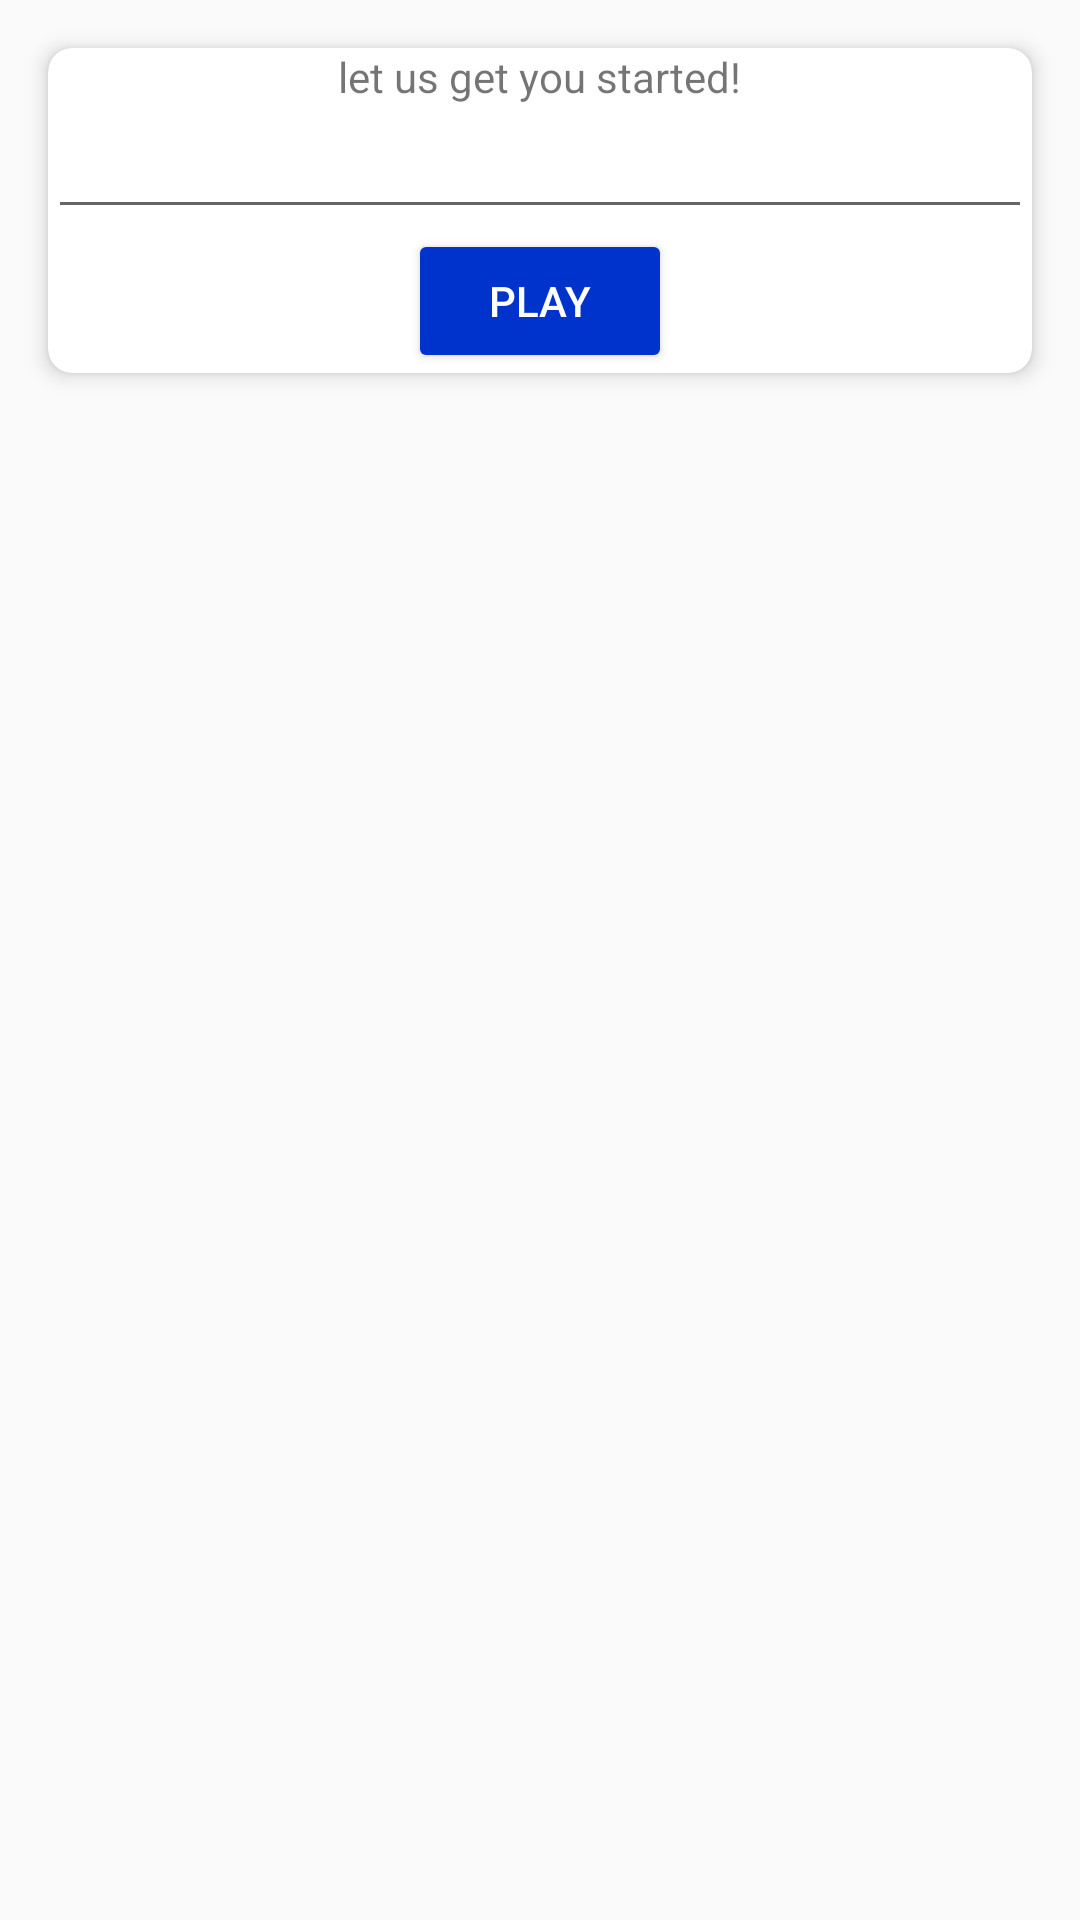

The Android layout XML behind this screen, and the referenced resources:
<!-- AndroidManifest.xml: application theme Theme.RiddleMe -->
<!-- res/layout/fragment_get_started.xml -->
<?xml version="1.0" encoding="utf-8"?>
<FrameLayout xmlns:android="http://schemas.android.com/apk/res/android"
    xmlns:tools="http://schemas.android.com/tools"
    android:layout_width="match_parent"
    android:layout_height="match_parent"
    xmlns:app="http://schemas.android.com/apk/res-auto"
    tools:context=".GetStartedFragment">

    <androidx.cardview.widget.CardView
        android:id="@+id/cardView"
        android:layout_width="match_parent"
        android:layout_height="wrap_content"
        android:layout_margin="16dp"
        app:cardCornerRadius="8dp"
        app:cardElevation="4dp"
        android:padding="20dp"
        app:cardBackgroundColor="@android:color/white"
        app:layout_constraintTop_toTopOf="parent"
        app:layout_constraintBottom_toBottomOf="parent"
        app:layout_constraintStart_toStartOf="parent"
        app:layout_constraintEnd_toEndOf="parent">

        <LinearLayout
            android:layout_width="match_parent"
            android:layout_height="match_parent"
            android:gravity="center_horizontal"
            android:orientation="vertical">
            <TextView
                android:layout_width="wrap_content"
                android:layout_height="wrap_content"
                android:text="let us get you started!" />

            <EditText
                android:id="@+id/nameFieldEntry"
                android:layout_width="match_parent"
                android:layout_height="wrap_content" />

            <Button
                android:id="@+id/continueButton"
                android:text="Play"
                android:textColor="@color/white"
                android:backgroundTint="#0033cc"
                android:layout_width="wrap_content"
                android:layout_height="wrap_content" />
        </LinearLayout>

    </androidx.cardview.widget.CardView>
</FrameLayout>
<!-- resources referenced by this layout -->
<resources>
  <style name="Theme.RiddleMe" parent="Base.Theme.RiddleMe" />
  <style name="Base.Theme.RiddleMe" parent="Theme.AppCompat.Light.DarkActionBar">
          
          
      </style>
  <!-- not gathered from this repository: default colours our renderer supplied (Android Studio template values) -->
  <color name="white">#FFFFFFFF</color>
</resources>
